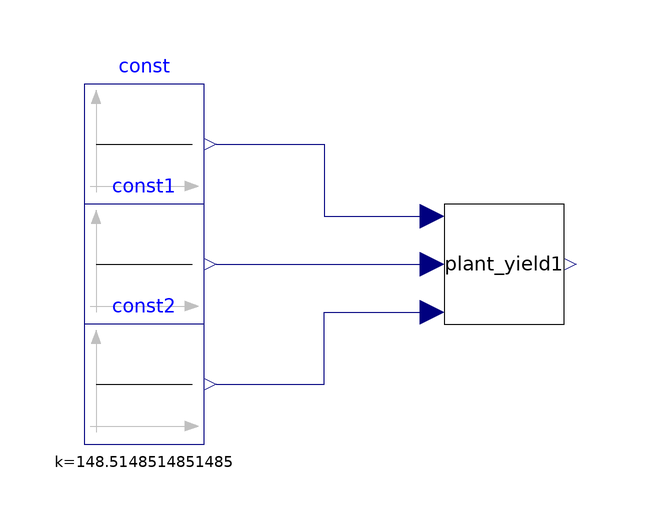

The component connection diagram of the Modelica model below, drawn from its own Placement and Line annotations.

model system_analysis
  plant_yield plant_yield1(a_plant = 1, x_nsdw(start = 20*0.015*0.25), x_sdw(start = 20*0.015*0.75))  annotation(
      Placement(transformation(origin = {10, 30}, extent = {{-10, -10}, {10, 10}})));
  Modelica.Blocks.Sources.Constant const(k = 30+ 273.15)  annotation(
      Placement(transformation(origin = {-50, 50}, extent = {{-10, -10}, {10, 10}})));
  Modelica.Blocks.Sources.Constant const1(k = 1200)  annotation(
      Placement(transformation(origin = {-50, 30}, extent = {{-10, -10}, {10, 10}})));
  Modelica.Blocks.Sources.Constant const2(k = 300/2.02)  annotation(
      Placement(transformation(origin = {-50, 10}, extent = {{-10, -10}, {10, 10}})));
  equation
  connect(const.y, plant_yield1.air_temperature) annotation(
      Line(points = {{-38, 50}, {-20, 50}, {-20, 38}, {-2, 38}}, color = {0, 0, 127}));
  connect(const1.y, plant_yield1.co2_concentration) annotation(
      Line(points = {{-38, 30}, {-2, 30}}, color = {0, 0, 127}));
  connect(const2.y, plant_yield1.par) annotation(
      Line(points = {{-38, 10}, {-20, 10}, {-20, 22}, {-2, 22}}, color = {0, 0, 127}));
  end system_analysis;